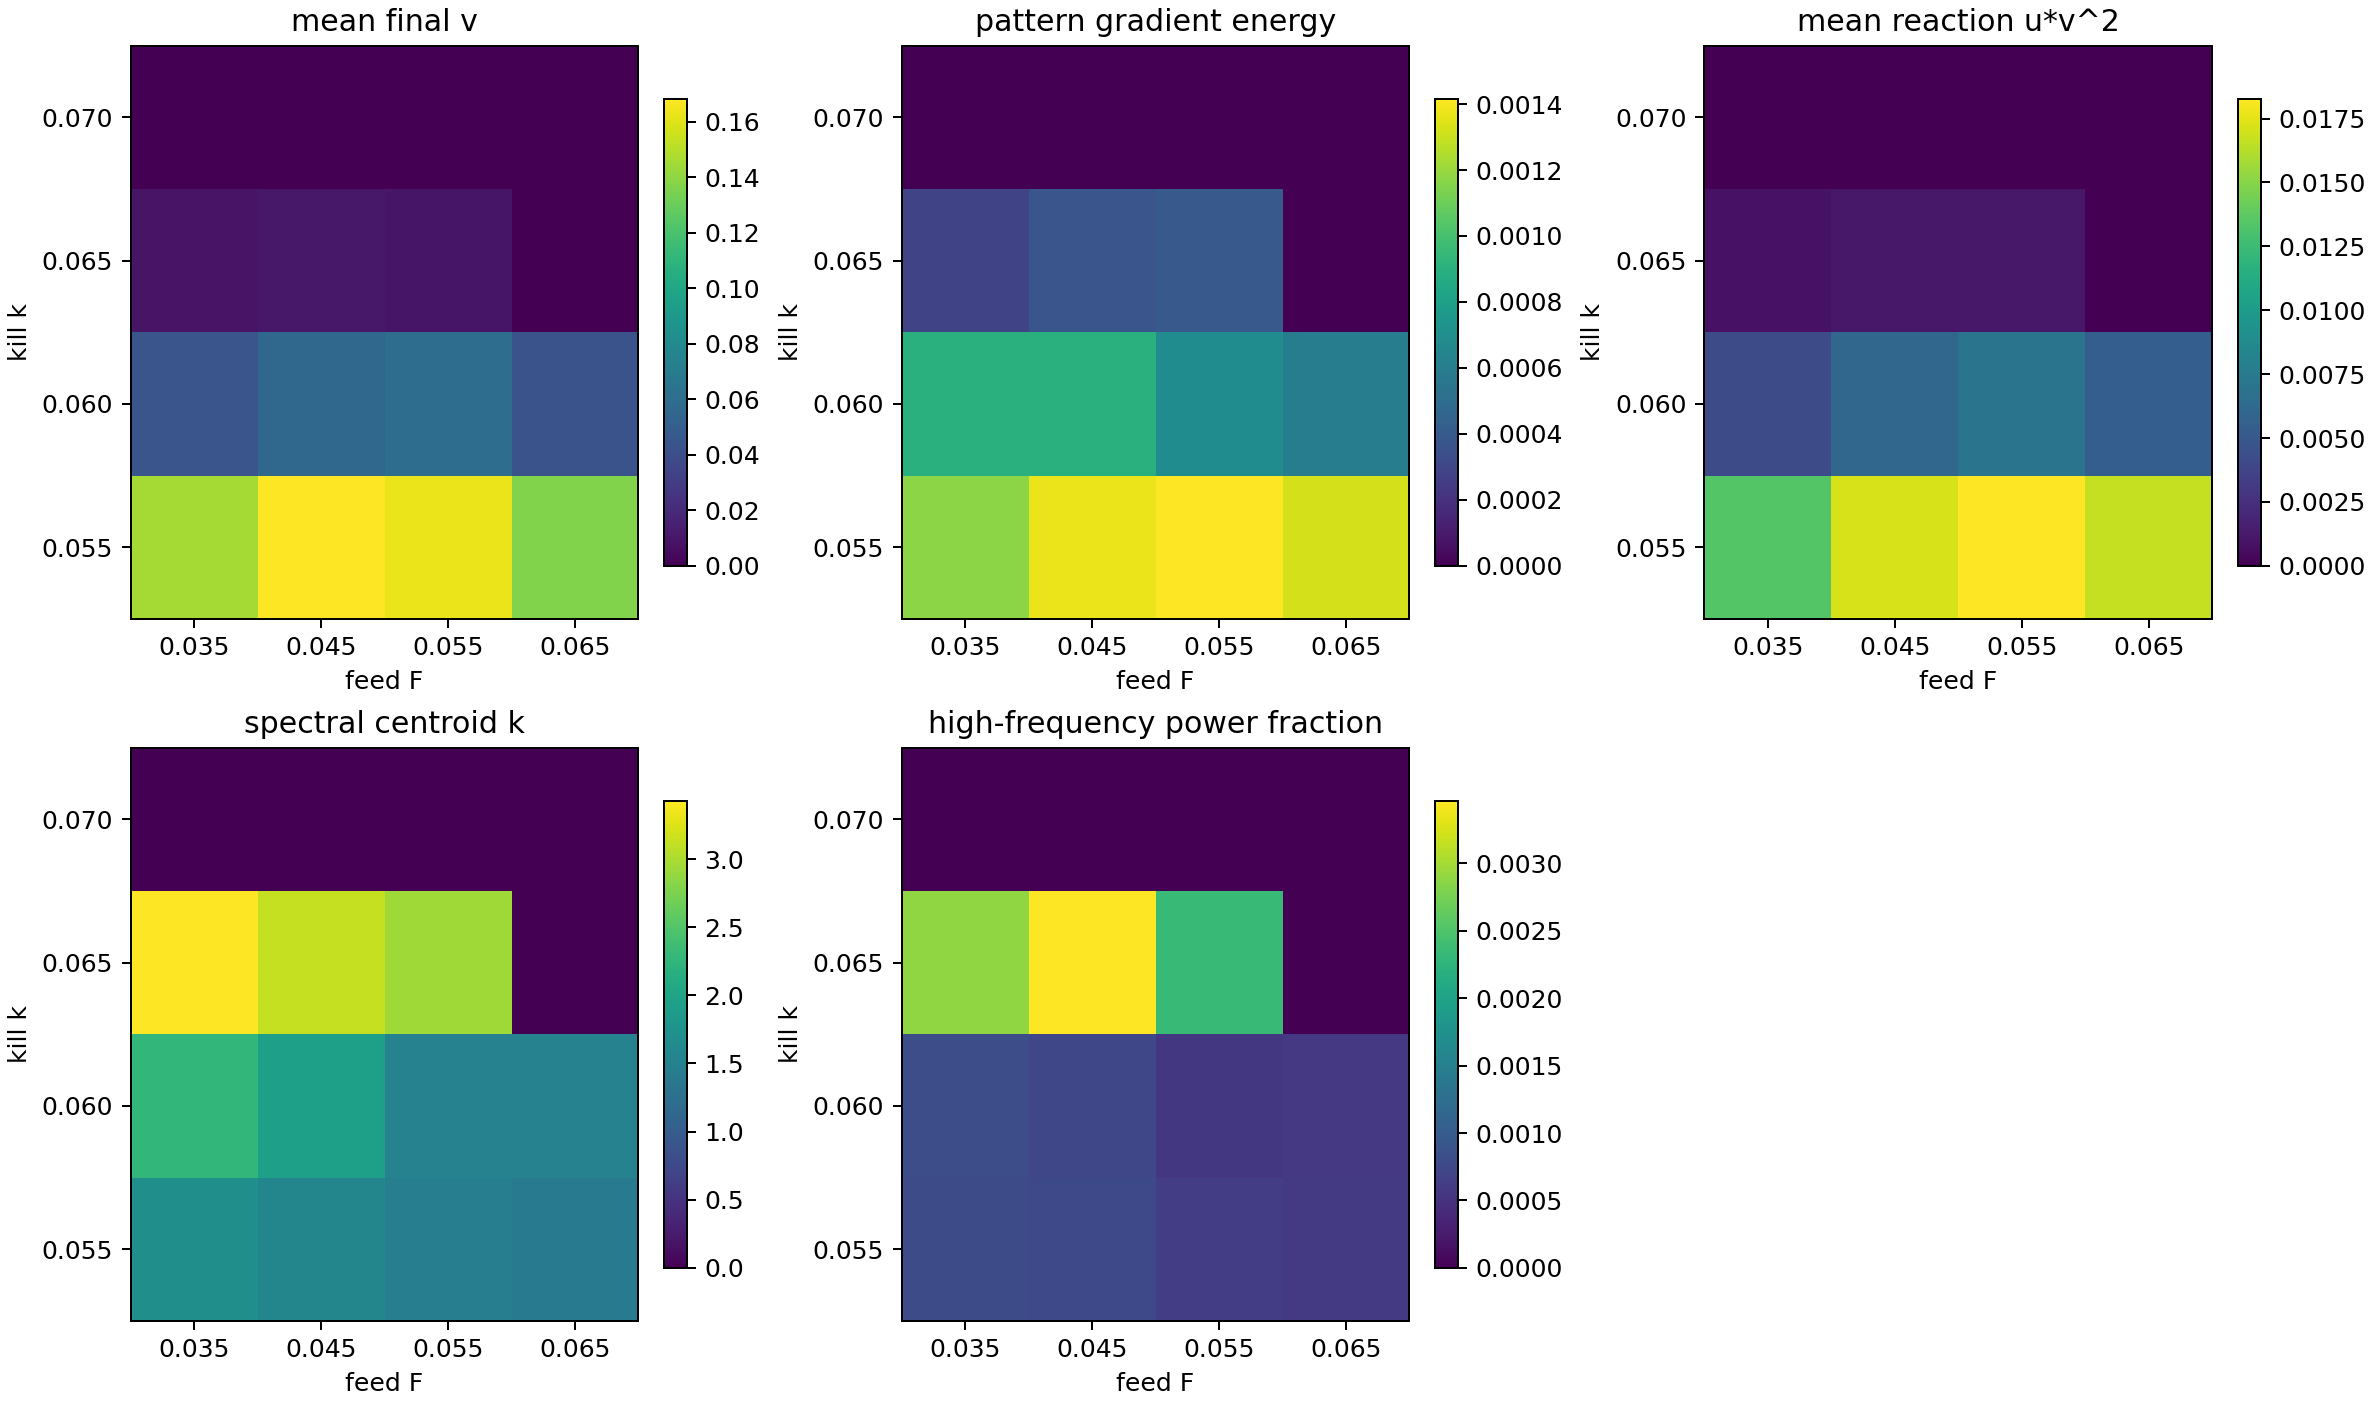

The file beside this chart, header and first rows:
feed, kill, mean_v, pattern_energy, reaction_rate, spectral_centroid_k, high_frequency_fraction
0.035, 0.055, 0.1457, 0.001172, 0.01338, 1.704, 0.0007983
0.045, 0.055, 0.1684, 0.001372, 0.01717, 1.568, 0.0007606
0.055, 0.055, 0.1632, 0.001416, 0.01828, 1.466, 0.0006273
0.065, 0.055, 0.1368, 0.001322, 0.01669, 1.412, 0.0005934
0.035, 0.06, 0.04414, 0.0009005, 0.004248, 2.272, 0.000817
0.045, 0.06, 0.05708, 0.0008964, 0.006066, 1.939, 0.0007364
0.055, 0.06, 0.06011, 0.0006912, 0.007004, 1.523, 0.0005643
0.065, 0.06, 0.04341, 0.0006003, 0.005488, 1.525, 0.0005759
0.035, 0.065, 0.008647, 0.000291, 0.0008655, 3.429, 0.002884
0.045, 0.065, 0.01054, 0.0003757, 0.001163, 3.134, 0.003465
0.055, 0.065, 0.00966, 0.0003964, 0.001164, 2.945, 0.002344
0.065, 0.065, 1.44e-43, 0.0, 0.0, 0.0, 0.0
0.035, 0.07, 2.4040347e-34, 0.0, 0.0, 0.0, 0.0
0.045, 0.07, 7.346281e-38, 0.0, 0.0, 0.0, 0.0
0.055, 0.07, 4.441e-42, 0.0, 0.0, 0.0, 0.0
0.065, 0.07, 4e-45, 0.0, 0.0, 0.0, 0.0
